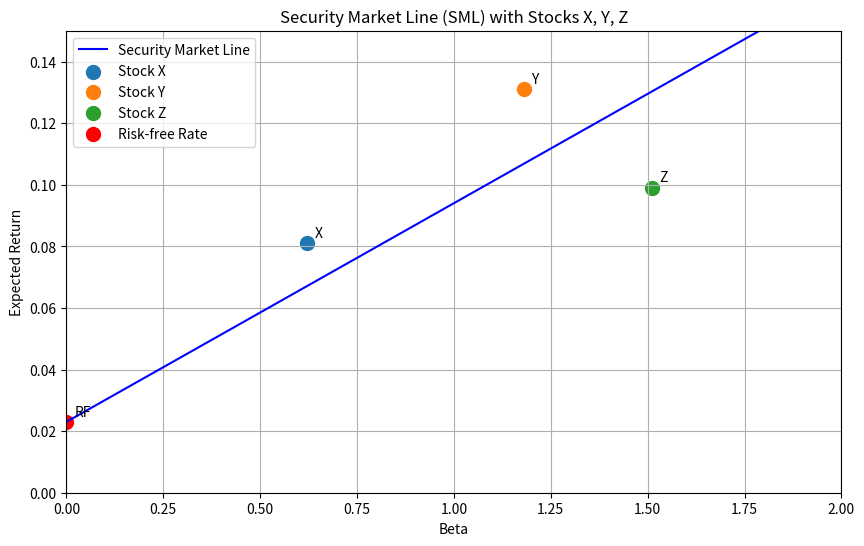

This chart was generated by the following Python code:
import numpy as np
import matplotlib.pyplot as plt
import os

# 参数设置
risk_free_rate = 0.023  # 无风险利率 2.3%
market_return = 0.094   # 市场期望收益 9.4%

# 证券市场线 (SML) 函数
def calculate_sml_return(beta, risk_free_rate, market_return):
    return risk_free_rate + beta * (market_return - risk_free_rate)

# 计算 SML 斜率
sml_slope = market_return - risk_free_rate

# 计算 beta=1.27 处的期望收益
beta_127 = 1.27
er_at_beta_127 = calculate_sml_return(beta_127, risk_free_rate, market_return)

# 生成 beta 从 0 到 2 的 SML 数据
betas = np.linspace(0, 2, 100)
sml_returns = calculate_sml_return(betas, risk_free_rate, market_return)

# 股票数据
stocks = {
    'X': {'beta': 0.62, 'return': 0.081},
    'Y': {'beta': 1.18, 'return': 0.131},
    'Z': {'beta': 1.51, 'return': 0.099}
}

# 绘图
plt.figure(figsize=(10, 6))
plt.plot(betas, sml_returns, label='Security Market Line', color='blue')

# 绘制股票点
for stock, data in stocks.items():
    plt.scatter(data['beta'], data['return'], label=f'Stock {stock}', s=100)
    plt.annotate(stock, (data['beta'] + 0.02, data['return'] + 0.002))

# 标注无风险利率点
plt.scatter(0, risk_free_rate, color='red', label='Risk-free Rate', s=100)
plt.annotate('RF', (0.02, risk_free_rate + 0.002))

# 图形设置
plt.title('Security Market Line (SML) with Stocks X, Y, Z')
plt.xlabel('Beta')
plt.ylabel('Expected Return')
plt.xlim(0, 2)
plt.ylim(0, 0.15)
plt.grid(True)
plt.legend()

# 保存图形
figure_path = 'sml_plot.png'
plt.savefig(figure_path)
plt.close()

# 准备结果字典
result = {
    'sml_slope': sml_slope,
    'er_at_beta_127': er_at_beta_127,
    'figure_path': os.path.abspath(figure_path)
}

# 输出结果（供教师查看）
print(result)
